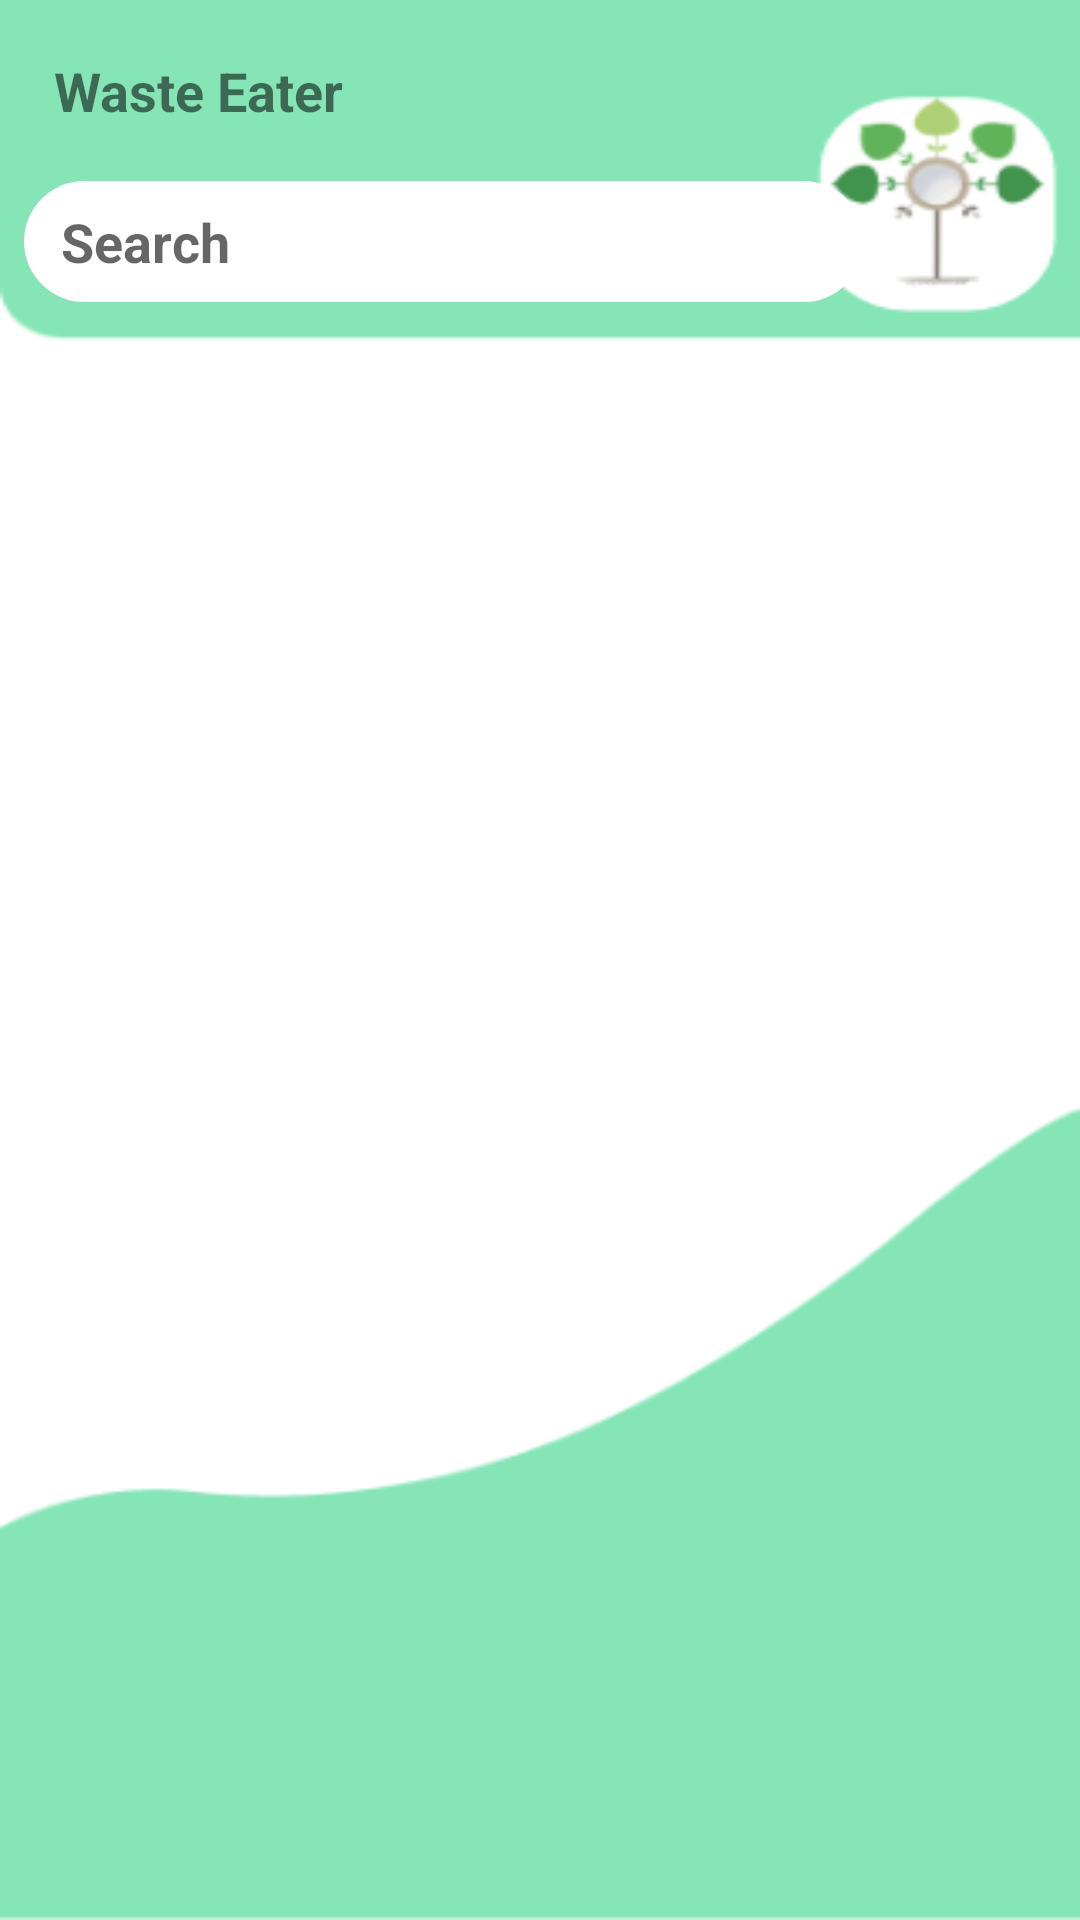

Here is an Android app screen rendered from its layout file. Give the layout XML and the strings, colors and styles it references.
<!-- AndroidManifest.xml: application theme Theme.MidgetPixels -->
<!-- res/layout/activity_shopping.xml -->
<?xml version="1.0" encoding="utf-8"?>
<LinearLayout xmlns:android="http://schemas.android.com/apk/res/android"
    xmlns:app="http://schemas.android.com/apk/res-auto"
    xmlns:tools="http://schemas.android.com/tools"
    android:layout_width="match_parent"
    android:layout_height="match_parent"
    tools:context=".Shopping"
    android:background="@drawable/home"
    android:orientation="vertical">
<TextView
    android:layout_width="wrap_content"
    android:layout_height="wrap_content"
    android:text="Waste Eater"
    android:layout_margin="10dp"
    android:padding="8dp"
    android:textStyle="bold"
    android:textSize="18dp"
    />
    <EditText
        android:background="@drawable/reg_edittextstle"
        android:drawableRight="@drawable/baseline_search_24"
        android:id="@+id/shopSearch"
        android:layout_width="280dp"
        android:layout_height="wrap_content"
        android:hint=" Search"
        android:textStyle="bold"
        android:imeOptions="actionSearch"
        android:inputType="text"
        android:singleLine="true"
        android:padding="8dp"
        android:layout_marginStart="8dp"
        android:textColor="@android:color/black" />
</LinearLayout>
<!-- resources referenced by this layout -->
<resources>
  <!-- drawable home: png bitmap (drawable, 15839 bytes) -->
  <!-- drawable reg_edittextstle (drawable) -->
  <?xml version="1.0" encoding="utf-8"?>
  <shape xmlns:android="http://schemas.android.com/apk/res/android">
  
      <solid android:color="@color/white"/>
      <corners android:radius="32dp"/>
      <padding android:left="12dp" android:bottom="12dp" android:right="12dp"
          android:top="12dp"/>
  
  </shape>
  <style name="Theme.MidgetPixels" parent="Theme.AppCompat.Light.NoActionBar">
          <item name="android:windowLightStatusBar">true</item>
          <item name="colorPrimary">@color/purple_500</item>
          <item name="colorPrimaryVariant">@color/purple_700</item>
          <item name="colorOnPrimary">@color/white</item>
          
          <item name="colorSecondary">@color/teal_200</item>
          <item name="colorSecondaryVariant">@color/teal_700</item>
          <item name="colorOnSecondary">@color/black</item>
          
          <item name="android:statusBarColor">@color/white</item>
          
      </style>
  <color name="white">#FFFFFFFF</color>
  <color name="purple_500">#FF6200EE</color>
  <color name="purple_700">#FF3700B3</color>
  <color name="teal_200">#FF03DAC5</color>
  <color name="teal_700">#FF018786</color>
  <color name="black">#FF000000</color>
</resources>
